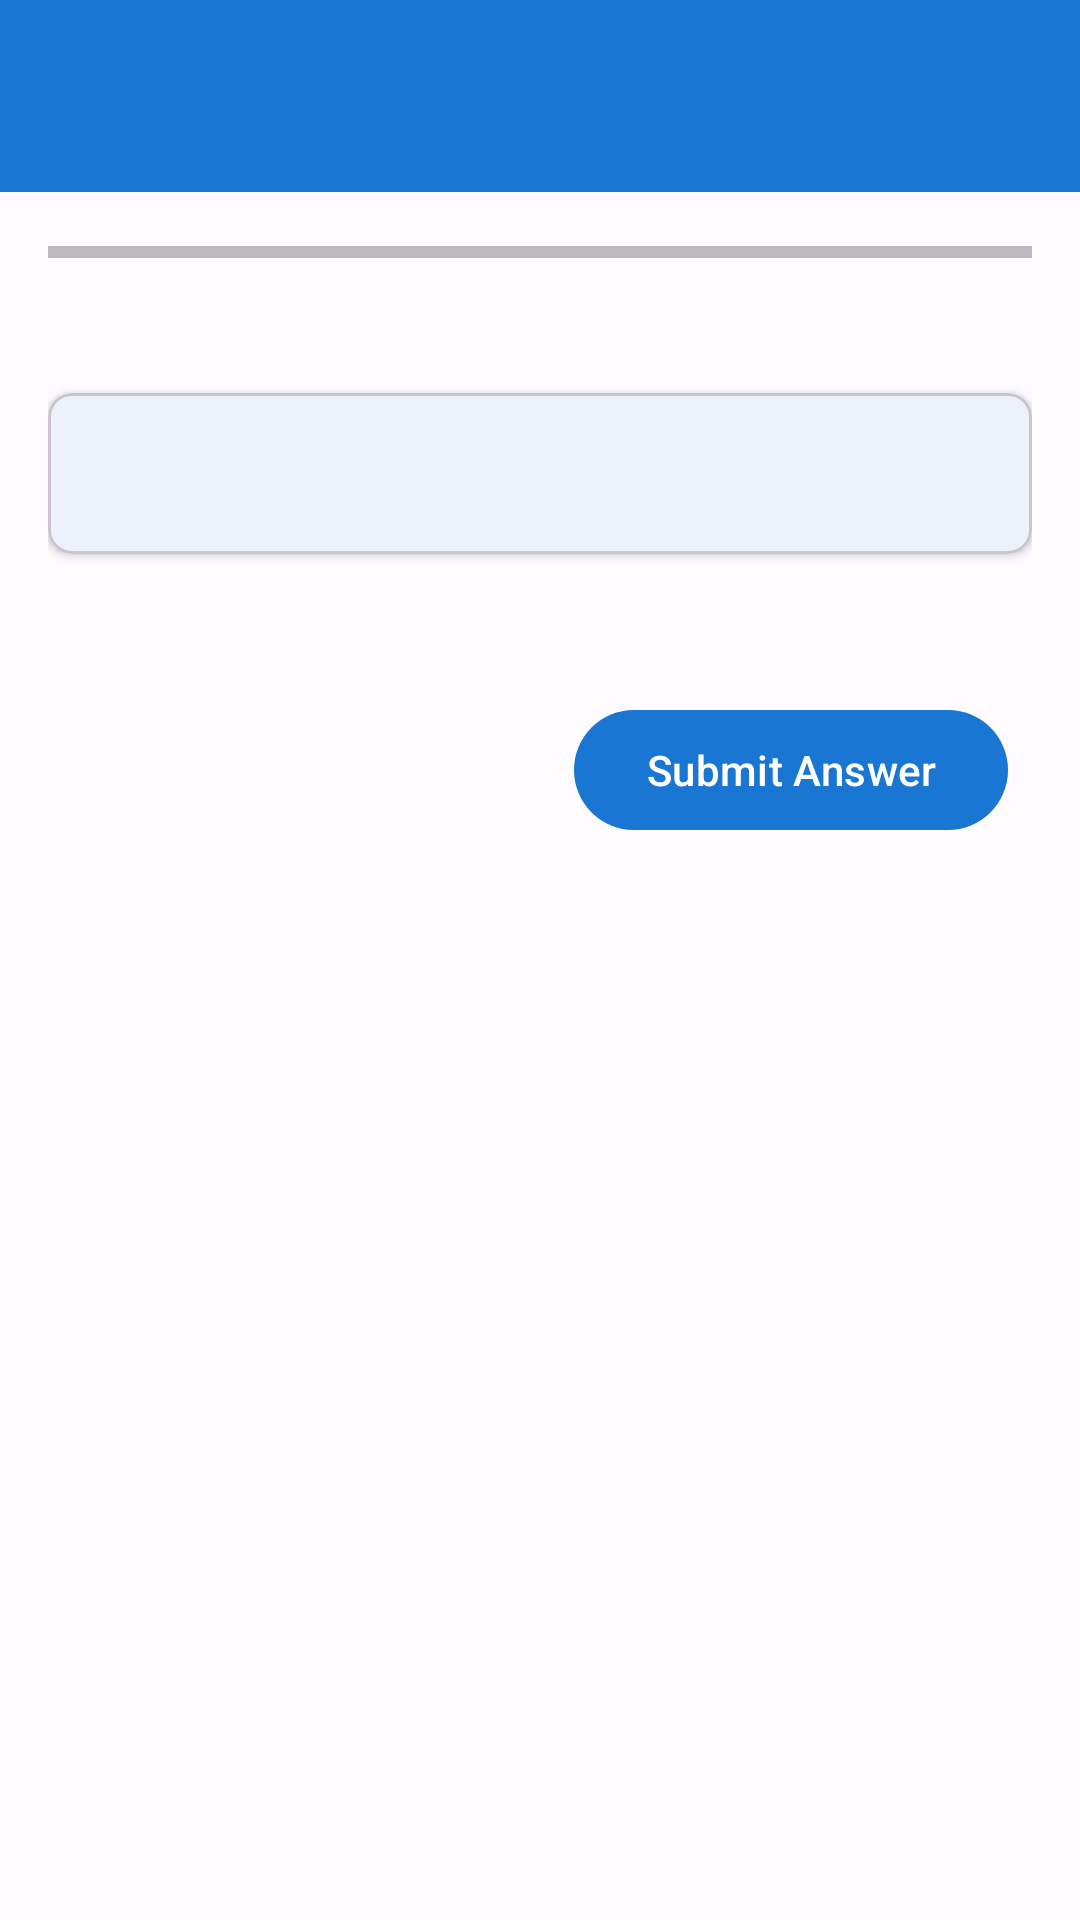

Layout XML and referenced resources for this Android screen:
<!-- AndroidManifest.xml: activity theme Theme.QuizApp -->
<!-- res/layout/activity_reading_test.xml -->
<?xml version="1.0" encoding="utf-8"?>
<androidx.coordinatorlayout.widget.CoordinatorLayout xmlns:android="http://schemas.android.com/apk/res/android"
    xmlns:app="http://schemas.android.com/apk/res-auto"
    xmlns:tools="http://schemas.android.com/tools"
    android:layout_width="match_parent"
    android:layout_height="match_parent"
    tools:context=".ui.activities.ReadingTestActivity">

    <com.google.android.material.appbar.AppBarLayout
        android:layout_width="match_parent"
        android:layout_height="wrap_content"
        android:theme="@style/ThemeOverlay.AppCompat.Dark.ActionBar">

        <androidx.appcompat.widget.Toolbar
            android:id="@+id/toolbar"
            android:layout_width="match_parent"
            android:layout_height="?attr/actionBarSize"
            android:background="?attr/colorPrimary"
            app:popupTheme="@style/ThemeOverlay.AppCompat.Light" />

    </com.google.android.material.appbar.AppBarLayout>

    <androidx.core.widget.NestedScrollView
        android:layout_width="match_parent"
        android:layout_height="match_parent"
        app:layout_behavior="@string/appbar_scrolling_view_behavior">

        <LinearLayout
            android:layout_width="match_parent"
            android:layout_height="wrap_content"
            android:orientation="vertical"
            android:padding="16dp">

            <ProgressBar
                android:id="@+id/progress_bar"
                style="?android:attr/progressBarStyleHorizontal"
                android:layout_width="match_parent"
                android:layout_height="8dp"
                android:layout_marginBottom="16dp"
                android:progressTint="@color/primary" />

            <TextView
                android:id="@+id/tv_question_counter"
                android:layout_width="match_parent"
                android:layout_height="wrap_content"
                android:layout_marginBottom="8dp"
                android:gravity="center"
                android:textColor="@color/text_secondary"
                android:textSize="14sp"
                tools:text="Question 1 of 5" />

            <com.google.android.material.card.MaterialCardView
                android:layout_width="match_parent"
                android:layout_height="wrap_content"
                android:layout_marginBottom="24dp"
                app:cardCornerRadius="8dp"
                app:cardElevation="2dp">

                <TextView
                    android:id="@+id/tv_question"
                    android:layout_width="match_parent"
                    android:layout_height="wrap_content"
                    android:padding="16dp"
                    android:textColor="@color/text_primary"
                    android:textSize="16sp"
                    android:lineSpacingExtra="4dp"
                    tools:text="What is the main theme of the reading passage?" />

            </com.google.android.material.card.MaterialCardView>

            <LinearLayout
                android:id="@+id/layout_options"
                android:layout_width="match_parent"
                android:layout_height="wrap_content"
                android:layout_marginBottom="24dp"
                android:orientation="vertical"
                android:visibility="visible" />

            <com.google.android.material.textfield.TextInputLayout
                android:layout_width="match_parent"
                android:layout_height="wrap_content"
                android:layout_marginBottom="24dp"
                android:visibility="gone"
                app:boxStrokeColor="@color/primary"
                app:hintTextColor="@color/primary">

                <com.google.android.material.textfield.TextInputEditText
                    android:id="@+id/et_fill_in_answer"
                    android:layout_width="match_parent"
                    android:layout_height="wrap_content"
                    android:inputType="text"
                    android:maxLines="3" />

            </com.google.android.material.textfield.TextInputLayout>

            <LinearLayout
                android:layout_width="match_parent"
                android:layout_height="wrap_content"
                android:orientation="horizontal"
                android:gravity="end">

                <com.google.android.material.button.MaterialButton
                    android:id="@+id/btn_submit"
                    android:layout_width="wrap_content"
                    android:layout_height="wrap_content"
                    android:layout_marginEnd="8dp"
                    android:text="@string/submit_answer"
                    app:backgroundTint="@color/primary" />

                <com.google.android.material.button.MaterialButton
                    android:id="@+id/btn_next"
                    android:layout_width="wrap_content"
                    android:layout_height="wrap_content"
                    android:text="@string/next_question"
                    android:visibility="gone"
                    app:backgroundTint="@color/success" />

            </LinearLayout>

        </LinearLayout>

    </androidx.core.widget.NestedScrollView>

</androidx.coordinatorlayout.widget.CoordinatorLayout>
<!-- resources referenced by this layout -->
<resources>
  <color name="primary">#1976D2</color>
  <color name="success">#4CAF50</color>
  <color name="text_primary">#212121</color>
  <color name="text_secondary">#757575</color>
  <string name="next_question">Next Question</string>
  <string name="submit_answer">Submit Answer</string>
  <style name="Theme.QuizApp" parent="Base.Theme.QuizApp" />
  <color name="md_theme_light_primary">#1976D2</color>
  <color name="md_theme_light_onPrimary">#FFFFFF</color>
  <color name="md_theme_light_primaryContainer">#D1E4FF</color>
  <color name="md_theme_light_onPrimaryContainer">#001D36</color>
  <color name="md_theme_light_secondary">#535F70</color>
  <color name="md_theme_light_onSecondary">#FFFFFF</color>
  <color name="md_theme_light_secondaryContainer">#D7E3F7</color>
  <color name="md_theme_light_onSecondaryContainer">#101C2B</color>
  <color name="md_theme_light_tertiary">#6B5778</color>
  <color name="md_theme_light_onTertiary">#FFFFFF</color>
  <color name="md_theme_light_tertiaryContainer">#F2DAFF</color>
  <color name="md_theme_light_onTertiaryContainer">#251431</color>
  <color name="md_theme_light_error">#BA1A1A</color>
  <color name="md_theme_light_errorContainer">#FFDAD6</color>
  <color name="md_theme_light_onError">#FFFFFF</color>
  <color name="md_theme_light_onErrorContainer">#410002</color>
  <color name="md_theme_light_background">#FEFBFF</color>
  <color name="md_theme_light_onBackground">#1B1B1F</color>
  <color name="md_theme_light_surface">#FEFBFF</color>
  <color name="md_theme_light_onSurface">#1B1B1F</color>
  <color name="md_theme_light_surfaceVariant">#DFE2EB</color>
  <color name="md_theme_light_onSurfaceVariant">#43474E</color>
  <color name="md_theme_light_outline">#73777F</color>
  <color name="md_theme_light_inverseSurface">#303033</color>
  <color name="md_theme_light_inverseOnSurface">#F2F0F4</color>
  <color name="md_theme_light_inversePrimary">#9ECAFF</color>
  <color name="black">#FF000000</color>
</resources>
